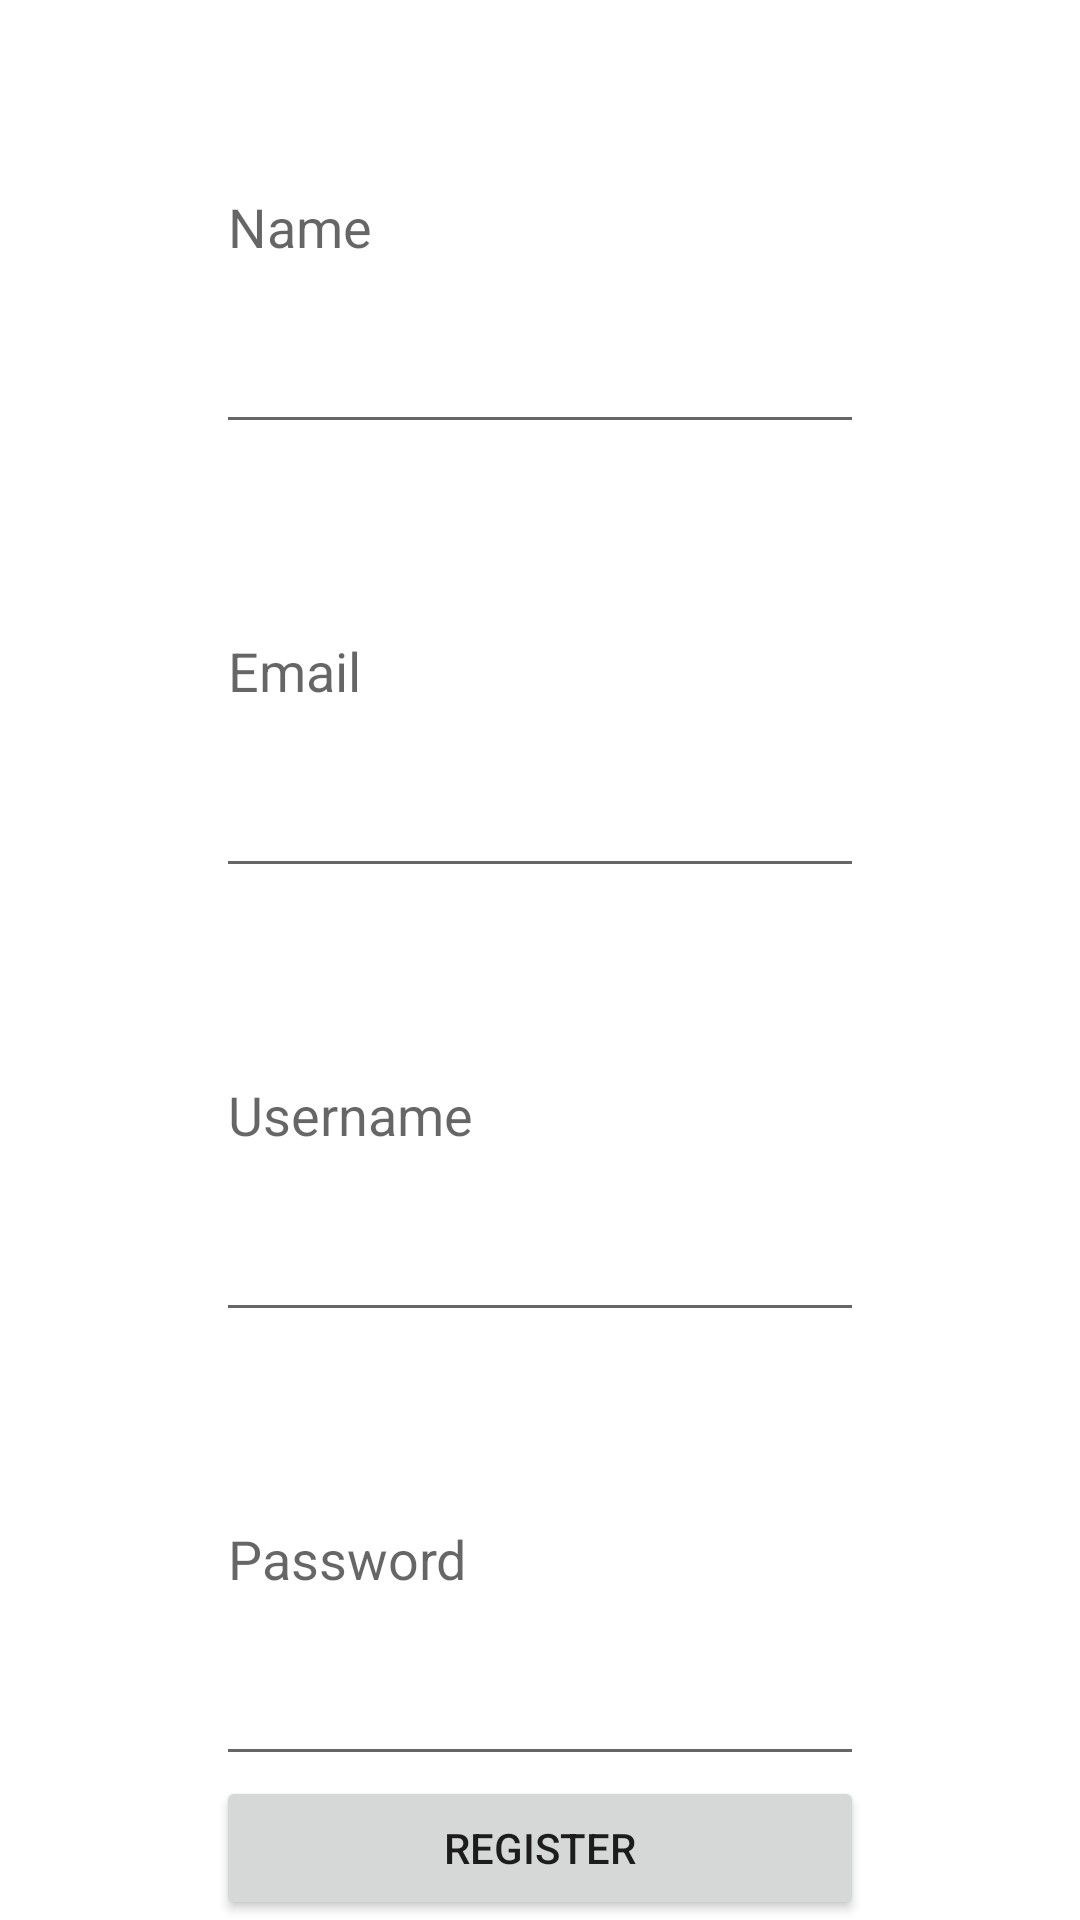

This screen was rendered from an Android layout file. Write that file and the resources it references.
<!-- AndroidManifest.xml: application theme Theme.Registration2 -->
<!-- res/layout/registration_fragment.xml -->
<?xml version="1.0" encoding="utf-8"?>
<androidx.constraintlayout.widget.ConstraintLayout xmlns:android="http://schemas.android.com/apk/res/android"
    xmlns:app="http://schemas.android.com/apk/res-auto"
    xmlns:tools="http://schemas.android.com/tools"
    android:id="@+id/main"
    android:layout_width="match_parent"
    android:layout_height="match_parent"
    tools:context=".ui.main.RegistrationFragment">

    <androidx.constraintlayout.widget.Guideline
        android:id="@+id/gl_reg_left"
        android:layout_width="0dp"
        android:layout_height="0dp"
        android:orientation="vertical"
        app:layout_constraintGuide_percent=".2"/>
    <androidx.constraintlayout.widget.Guideline
        android:id="@+id/gl_reg_right"
        android:layout_width="0dp"
        android:layout_height="0dp"
        android:orientation="vertical"
        app:layout_constraintGuide_percent=".8"/>

    <EditText
        android:id="@+id/reg_name_et"
        android:layout_width="0dp"
        android:layout_height="0dp"
        android:hint="@string/name"
        app:layout_constraintStart_toStartOf="@+id/gl_reg_left"
        app:layout_constraintTop_toTopOf="parent"
        app:layout_constraintEnd_toEndOf="@+id/gl_reg_right"
        app:layout_constraintBottom_toTopOf="@+id/reg_email_et"/>

    <EditText
        android:id="@+id/reg_email_et"
        android:layout_width="0dp"
        android:layout_height="0dp"
        android:hint="@string/email"
        app:layout_constraintStart_toStartOf="@+id/gl_reg_left"
        app:layout_constraintEnd_toEndOf="@+id/gl_reg_right"
        app:layout_constraintTop_toBottomOf="@+id/reg_name_et"
        app:layout_constraintBottom_toTopOf="@+id/reg_username_et"/>

    <EditText
        android:id="@+id/reg_username_et"
        android:layout_width="0dp"
        android:layout_height="0dp"
        android:hint="@string/username"
        app:layout_constraintStart_toStartOf="@+id/gl_reg_left"
        app:layout_constraintEnd_toEndOf="@+id/gl_reg_right"
        app:layout_constraintTop_toBottomOf="@id/reg_email_et"
        app:layout_constraintBottom_toTopOf="@id/reg_password_et"/>

    <EditText
        android:id="@+id/reg_password_et"
        android:layout_width="0dp"
        android:layout_height="0dp"
        android:hint="@string/password"
        app:layout_constraintStart_toStartOf="@+id/gl_reg_left"
        app:layout_constraintEnd_toEndOf="@+id/gl_reg_right"
        app:layout_constraintTop_toBottomOf="@id/reg_username_et"
        app:layout_constraintBottom_toBottomOf="@id/reg_complete_button"/>

    <Button
        android:id="@+id/reg_complete_button"
        android:layout_width="0dp"
        android:layout_height="wrap_content"
        app:layout_constraintTop_toBottomOf="@id/reg_password_et"
        app:layout_constraintStart_toStartOf="@id/gl_reg_left"
        app:layout_constraintEnd_toEndOf="@id/gl_reg_right"
        app:layout_constraintBottom_toBottomOf="parent"
        android:text="@string/register"/>


</androidx.constraintlayout.widget.ConstraintLayout>
<!-- resources referenced by this layout -->
<resources>
  <string name="email">Email</string>
  <string name="name">Name</string>
  <string name="password">Password</string>
  <string name="register">Register</string>
  <string name="username">Username</string>
  <style name="Theme.Registration2" parent="Theme.MaterialComponents.DayNight.DarkActionBar">
          
          <item name="colorPrimary">@color/purple_500</item>
          <item name="colorPrimaryVariant">@color/purple_700</item>
          <item name="colorOnPrimary">@color/white</item>
          
          <item name="colorSecondary">@color/teal_200</item>
          <item name="colorSecondaryVariant">@color/teal_700</item>
          <item name="colorOnSecondary">@color/black</item>
          
          <item name="android:statusBarColor" tools:targetApi="l">?attr/colorPrimaryVariant</item>
          
      </style>
  <!-- not gathered from this repository: default colours our renderer supplied (Android Studio template values) -->
  <color name="purple_500">#FF6200EE</color>
  <color name="purple_700">#FF3700B3</color>
  <color name="teal_200">#FF03DAC5</color>
  <color name="teal_700">#FF018786</color>
  <color name="black">#FF000000</color>
  <color name="white">#FFFFFFFF</color>
</resources>
